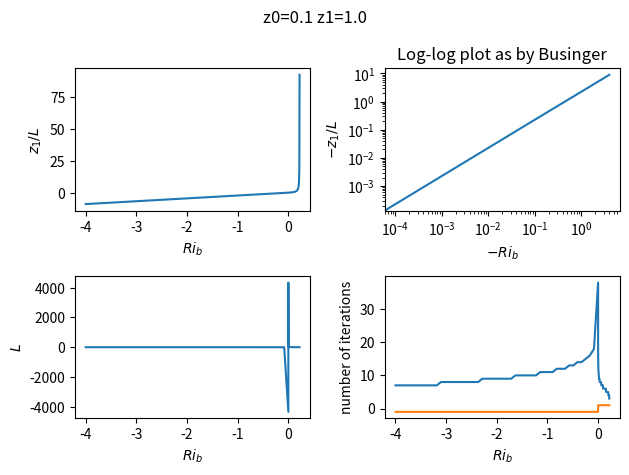

Python code for this plot:
from functools import partial

import numpy as np
from scipy.optimize import newton


def root2_1m16(xi):
    return (1.0 - 16 * xi) ** 0.5


def root4_1m16(xi):
    return (1.0 - 16 * xi) ** 0.25


def psi_m_stable(xi):
    return -5 * xi


def eval_func_at(z0, z1, L, func):
    r"""Evaluate a integrated stability function :math:`\psi` at a
    elevation :math:`z_1` with roughness :math:`z_0` and
    Obukhov length :math:`L`.
    """
    return np.log(z1 / z0) - func(z1 / L) + func(z0 / L)


PsiM_stable_at = partial(eval_func_at, func=psi_m_stable)
# Because psi_h_stable is identical to psi_m_stable
PsiH_stable_at = PsiM_stable_at


def psi_m_unstable(xi):
    """See ``psi_m_unstable_param`` in the notebook."""
    xi4 = root4_1m16(xi)
    return (
        np.log((1 / 8) * (xi4 + 1) ** 2 * (xi4 ** 2 + 1))
        - 2 * np.arctan(xi4)
        + (1 / 2) * np.pi
    )


def psi_h_unstable(xi):
    """See ``psi_h_unstable_param`` in the notebook."""
    xi2 = root2_1m16(xi)
    return np.log((1 / 4) * (xi2 + 1) ** 2)


PsiM_unstable_at = partial(eval_func_at, func=psi_m_unstable)
PsiH_unstable_at = partial(eval_func_at, func=psi_h_unstable)


@np.vectorize
def richardson(L, z0, z1):
    if L >= 0:
        PsiM_at = PsiM_stable_at
        PsiH_at = PsiH_stable_at
    else:
        PsiM_at = PsiM_unstable_at
        PsiH_at = PsiH_unstable_at

    # For Dirichlet conditions
    return (z1 / L) * (PsiH_at(z0, z1, L) / PsiM_at(z0, z1, L) ** 2)


def f_richardson(L, z0, z1, Ri_b):
    return Ri_b - richardson(L, z0, z1)


def df_richardson_dL(L, z0, z1, Ri_b):
    """Numerical first derivative by Central difference."""
    dL = 1e-4 * L
    f_plus = f_richardson(L + dL, z0, z1, Ri_b)
    f_minus = f_richardson(L - dL, z0, z1, Ri_b)
    return (f_plus - f_minus) / (2 * dL)


def initial_guess_L(z0, Ri_b):
    """This seems like a good guess."""
    return Ri_b * z0 / 10


@np.vectorize
def solve_obukhov_len_secant(z0, z1, Ri_b, L0=None):
    """Solve for Obukhov length using Secant method.

    Parameters
    ----------
    z0: Roughness length
    z1: BC Evaluation height
    Ri_b: Target bulk Richardson number
    L0: Initial guess

    """
    if not L0:
        L0 = initial_guess_L(z0, Ri_b)
    # print(f"{L0=}")
    try:
        # NOTE: No fprime parameter provided
        root, result = newton(
            f_richardson, L0, args=(z0, z1, Ri_b), maxiter=1000, full_output=True
        )
    except RuntimeError:
        print(f"{Ri_b=}, {L0=}")
        raise
    return root, result.iterations


@np.vectorize
def solve_obukhov_len_central(z0, z1, Ri_b, L0=None):
    """Solve for Obukhov length using Newton Raphson + 2nd order Finite difference
    for the derivative

    Parameters
    ----------
    z0: Roughness length
    z1: BC Evaluation height
    Ri_b: Target bulk Richardson number
    L0: Initial guess

    """
    if not L0:
        L0 = initial_guess_L(z0, Ri_b)
    # print(f"{L0=}")
    try:
        root, result = newton(
            f_richardson,
            L0,
            args=(z0, z1, Ri_b),
            maxiter=1000,
            full_output=True,
            fprime=df_richardson_dL,
        )
    except RuntimeError:
        print(f"{Ri_b=}, {L0=}")
        raise
    return root, result.iterations


# # The computation
#
# The iterations fail if:
# - $Ri_b$ is very small, $L \to \infty$, i.e. neutral conditions.
# - $Ri_b > 0.221$ or in other words, $L \to 0$.
# - $z_1 = z_0$
# - $z_1 >> z_0$
# - The error in the initial guess of $L$ is at 100%.

# +
# If we need to start from scratch, uncomment:
#  try:
#      del Ls
#  except NameError:
#      pass

if __name__ == "__main__":
    import matplotlib.pyplot as plt
    import numpy as np

    Ri_small = 1e-4
    Ri_bs = np.concatenate((np.linspace(-4, -Ri_small), np.linspace(Ri_small, 0.221)))

    z0 = 0.1
    z1 = 10 * z0

    try:
        Ls
    except NameError:
        print("First run. No previously computed values for L exist yet")
        L0 = None
    else:
        rel_err = 90
        print(f"Reusing the existing values for L, with a {rel_err}% relative error.")
        L0 = Ls * (1 + rel_err / 100)  # noqa

    # Ls, iters = solve_obukhov_len_secant(z0, z1, Ri_bs, L0)
    Ls, iters = solve_obukhov_len_central(z0, z1, Ri_bs, L0)

    fig, axes = plt.subplots(nrows=2, ncols=2)
    ax00, ax01, ax1, ax2 = axes.ravel()

    ax00.plot(Ri_bs, z1 / Ls)
    ax00.set(ylabel=("$z_1/L$"), xlabel=(r"$Ri_b$"))
    ax01.loglog(-Ri_bs, -z1 / Ls)
    ax01.set(
        ylabel=("$-z_1/L$"), xlabel=(r"$-Ri_b$"), title="Log-log plot as by Businger"
    )

    ax1.plot(Ri_bs, Ls)
    ax1.set(ylabel=("$L$"), xlabel=(r"$Ri_b$"))

    ax2.plot(Ri_bs, iters)
    ax2.set(ylabel="number of iterations", xlabel=(r"$Ri_b$"))

    fig.suptitle(f"{z0=} {z1=}")
    fig.tight_layout()
    plt.show()
# -

# Ensure the sign of L is correct

plt.plot(Ri_bs, np.sign(Ls))
